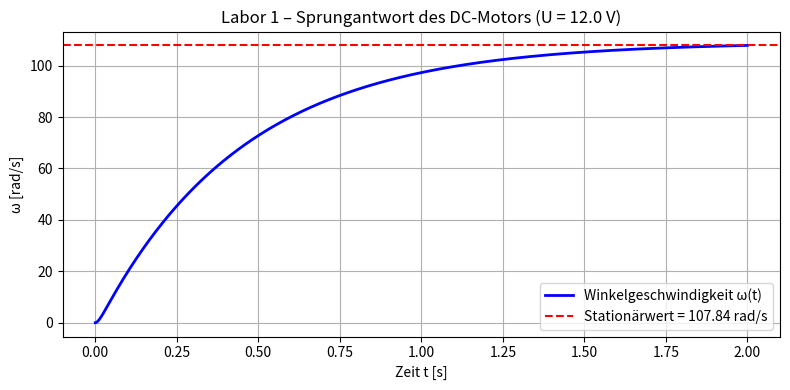

This figure's Python source:
"""
Labor 1 – Physikalische Modellierung eines Gleichstrommotors
============================================================
Herleitung des mathematischen Modells, Zustandsraumdarstellung,
Übertragungsfunktion und Sprungantwort-Simulation.

Ergebnis wird in data/modell_parameter.json gespeichert und
von Labor 2 und Labor 3 verwendet.
"""

import json
import os

import matplotlib.pyplot as plt
import numpy as np
from scipy.signal import lti, step


# ---------------------------------------------------------------------------
# 1. Modellparameter des DC-Motors (nominale Werte)
# ---------------------------------------------------------------------------
MOTOR_PARAMS = {
    "R": 1.0,      # Ankerwiderstand [Ohm]
    "L": 0.01,     # Ankerinduktivität [H]
    "K_e": 0.1,    # Gegen-EMK-Konstante [V·s/rad]
    "K_t": 0.1,    # Drehmomentkonstante [N·m/A]
    "J": 0.005,    # Trägheitsmoment [kg·m²]
    "b": 0.001,    # Reibungskoeffizient [N·m·s/rad]
}


def berechne_zustandsraum(p):
    """Berechnet die Zustandsraummatrizen A, B, C, D des DC-Motors.

    Zustandsvektor: x = [i, omega]^T
    Eingang: u (Spannung)
    Ausgang: y = omega (Winkelgeschwindigkeit)
    """
    R, L, K_e, K_t, J, b = p["R"], p["L"], p["K_e"], p["K_t"], p["J"], p["b"]

    A = np.array([
        [-R / L,   -K_e / L],
        [K_t / J,  -b / J  ],
    ])
    B = np.array([[1.0 / L], [0.0]])
    C = np.array([[0.0, 1.0]])
    D = np.array([[0.0]])

    return A, B, C, D


def berechne_uebertragungsfunktion(p):
    """Berechnet Zähler- und Nennerkoeffizienten der Übertragungsfunktion
    G(s) = omega(s)/U(s) für den DC-Motor.

    G(s) = K_t / (L*J*s^2 + (R*J + b*L)*s + (R*b + K_e*K_t))
    """
    R, L, K_e, K_t, J, b = p["R"], p["L"], p["K_e"], p["K_t"], p["J"], p["b"]

    zaehler = [K_t]
    nenner = [
        L * J,
        R * J + b * L,
        R * b + K_e * K_t,
    ]
    return zaehler, nenner


def simuliere_sprungantwort(zaehler, nenner, t_end=2.0, u_amplitude=12.0):
    """Simuliert die Sprungantwort des Systems für einen Spannungssprung."""
    system = lti(
        [c * u_amplitude for c in zaehler],
        nenner,
    )
    t, y = step(system, T=np.linspace(0, t_end, 1000))
    return t, y


def berechne_kennwerte(t, y):
    """Berechnet charakteristische Kennwerte der Sprungantwort."""
    omega_end = y[-1]
    # Anstiegszeit (10% → 90% des stationären Wertes)
    idx_10 = np.searchsorted(y, 0.10 * omega_end)
    idx_90 = np.searchsorted(y, 0.90 * omega_end)
    t_anstieg = t[idx_90] - t[idx_10] if idx_90 < len(t) else float("nan")

    # Einregelzeit (±2% Band)
    toleranz = 0.02 * omega_end
    idx_einregel = len(t) - 1
    for i in range(len(t) - 1, -1, -1):
        if abs(y[i] - omega_end) > toleranz:
            idx_einregel = i + 1
            break
    t_einregel = t[idx_einregel] if idx_einregel < len(t) else float("nan")

    return {
        "omega_stationaer": float(omega_end),
        "t_anstieg_s": float(t_anstieg),
        "t_einregel_s": float(t_einregel),
    }


def main():
    print("=" * 60)
    print("Labor 1 – Physikalische Modellierung des DC-Motors")
    print("=" * 60)

    p = MOTOR_PARAMS

    # --- Zustandsraummodell --------------------------------------------------
    A, B, C, D = berechne_zustandsraum(p)
    print("\nZustandsraummodell:")
    print(f"  A =\n{A}")
    print(f"  B =\n{B}")
    print(f"  C = {C}")
    print(f"  D = {D}")

    # --- Übertragungsfunktion ------------------------------------------------
    zaehler, nenner = berechne_uebertragungsfunktion(p)
    print(f"\nÜbertragungsfunktion G(s) = omega(s)/U(s):")
    print(f"  Zähler:  {zaehler}")
    print(f"  Nenner:  {nenner}")

    # --- Sprungantwort -------------------------------------------------------
    u_amplitude = 12.0  # Volt
    t, y = simuliere_sprungantwort(zaehler, nenner, t_end=2.0, u_amplitude=u_amplitude)
    kennwerte = berechne_kennwerte(t, y)

    print(f"\nSprungantwort bei U = {u_amplitude} V:")
    print(f"  Stationäre Winkelgeschwindigkeit: {kennwerte['omega_stationaer']:.4f} rad/s")
    print(f"  Anstiegszeit (10%→90%):           {kennwerte['t_anstieg_s']:.4f} s")
    print(f"  Einregelzeit (±2%):               {kennwerte['t_einregel_s']:.4f} s")

    # --- Plot ----------------------------------------------------------------
    os.makedirs("data", exist_ok=True)
    fig, ax = plt.subplots(figsize=(8, 4))
    ax.plot(t, y, "b-", linewidth=2, label="Winkelgeschwindigkeit ω(t)")
    ax.axhline(kennwerte["omega_stationaer"], color="r", linestyle="--",
               label=f"Stationärwert = {kennwerte['omega_stationaer']:.2f} rad/s")
    ax.set_xlabel("Zeit t [s]")
    ax.set_ylabel("ω [rad/s]")
    ax.set_title(f"Labor 1 – Sprungantwort des DC-Motors (U = {u_amplitude} V)")
    ax.legend()
    ax.grid(True)
    plt.tight_layout()
    plt.savefig("data/sprungantwort_modell.png", dpi=150)
    plt.show()
    print("\nPlot gespeichert: data/sprungantwort_modell.png")

    # --- Daten speichern (für Labor 2 und Labor 3) --------------------------
    ausgabe = {
        "beschreibung": "Nominale DC-Motor-Parameter aus Labor 1",
        "parameter": p,
        "uebertragungsfunktion": {
            "zaehler": zaehler,
            "nenner": nenner,
        },
        "zustandsraum": {
            "A": A.tolist(),
            "B": B.tolist(),
            "C": C.tolist(),
            "D": D.tolist(),
        },
        "sprungantwort_kennwerte": kennwerte,
        "sprung_amplitude_V": u_amplitude,
    }
    with open("data/modell_parameter.json", "w", encoding="utf-8") as f:
        json.dump(ausgabe, f, indent=4, ensure_ascii=False)

    print("Modellparameter gespeichert: data/modell_parameter.json")
    print("\nLabor 1 abgeschlossen. Weiter mit Labor 2.")


if __name__ == "__main__":
    main()
